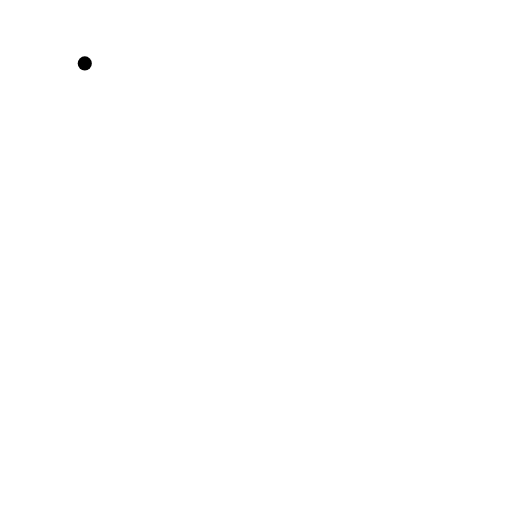
t = 0.00 s
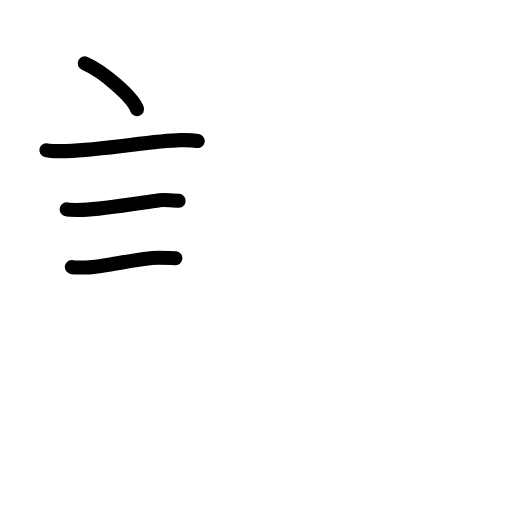
t = 3.42 s
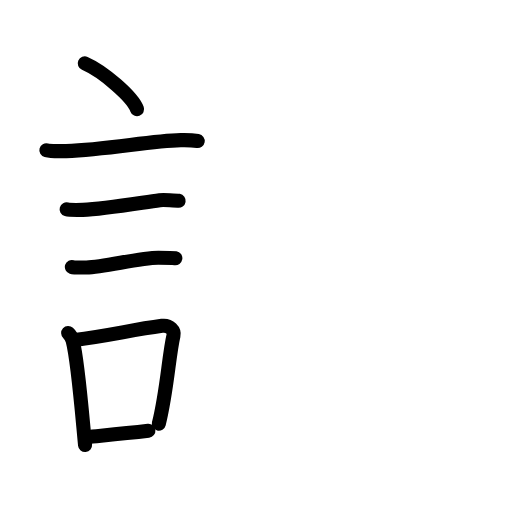
t = 6.75 s
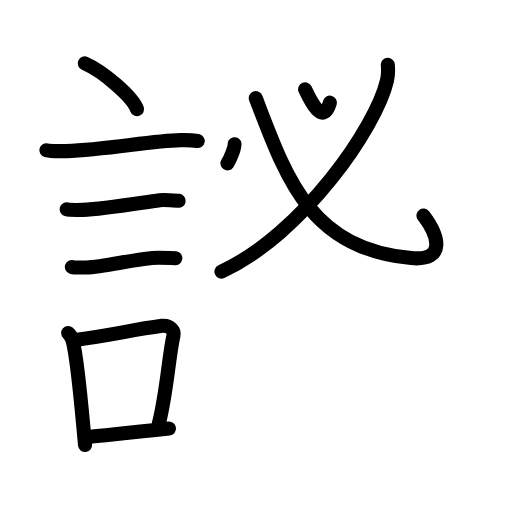
t = 10.25 s
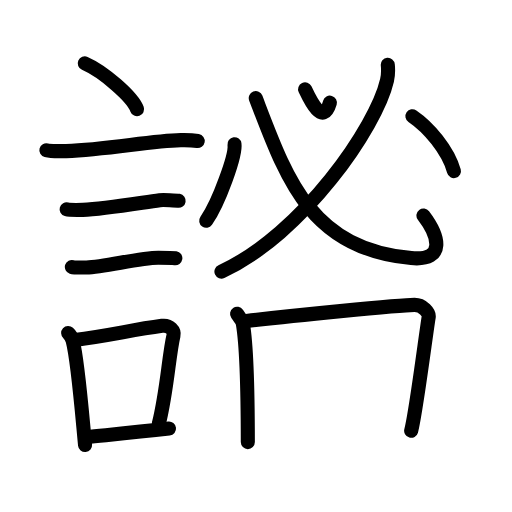
t = 13.58 s
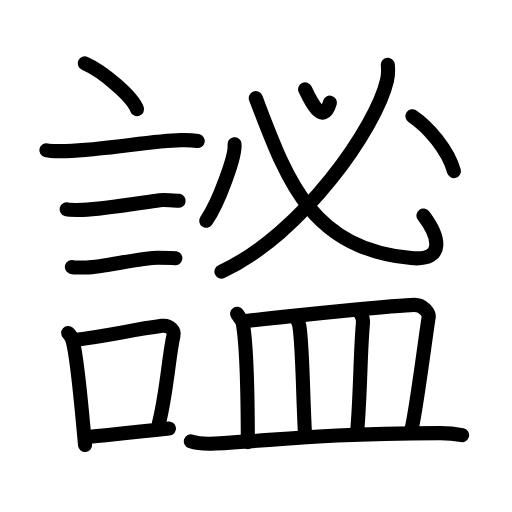
t = 17.00 s

The animated SVG that drew these frames (rendered in a browser with its animation timeline set to each time). Animation: 51 SMIL elements (animate=51); one cycle of 17.00 s.

<?xml version="1.0" encoding="UTF-8"?>
<!--
AniKanjiVG is licensed by CC-BY-SA Paul C. Sommerhoff (https://bitbucket.org/sommerhoff/anikanjivg).
AniKanjiVG uses KanjiVG which is licensed by CC-BY-SA Ulrich Apel (http://kanjivg.tagaini.net).
See also http://creativecommons.org/licenses/by-sa/3.0/
-->
<svg xmlns:kvg='http://kanjivg.tagaini.net' xmlns='http://www.w3.org/2000/svg' width='109' height='109' viewBox='0 0 109 109' style='fill:none;stroke:#000000;stroke-width:3;stroke-linecap:round;stroke-linejoin:round;' id="kvg:kanji_08b10"><g id="kvg:08b10" kvg:element="謐"><g id="kvg:08b10-g1" kvg:element="言" kvg:position="left" kvg:radical="general"><path id="kvg:08b10-s1" kvg:type="㇔" d="M18.05,13.5c3.93,1.72,10.15,7.07,11.13,9.75"><animate attributeName="d" begin="0.0s" dur="1.0s" from="M18.05,13.5C18.05,13.5,18.05,13.5,18.05,13.5" to="M18.05,13.5c3.93,1.72,10.15,7.07,11.13,9.75" />
</path>
<path id="kvg:08b10-s2" kvg:type="㇐" d="M9.87,31.98c0.73,0.19,3.48,0.22,4.2,0.19c8.93-0.34,17.9-2.17,24.4-2.33c1.21-0.03,3.02,0.09,3.62,0.19"><animate attributeName="d" begin="1.0s" dur="0.3333333333333333s" from="M9.87,31.98C9.87,31.98,9.87,31.98,9.87,31.98" to="M9.87,31.98c0.73,0.19,3.48,0.22,4.2,0.19" />
<animate attributeName="d" begin="1.3333333333333333s" dur="0.3333333333333333s" from="M9.87,31.98c0.73,0.19,3.48,0.22,4.2,0.19c0,0,0,0,0,0,0" to="M9.87,31.98c0.73,0.19,3.48,0.22,4.2,0.19c8.93-0.34,17.9-2.17,24.4-2.33" />
<animate attributeName="d" begin="1.6666666666666665s" dur="0.3333333333333333s" from="M9.87,31.98c0.73,0.19,3.48,0.22,4.2,0.19c8.93-0.34,17.9-2.17,24.4-2.33c0,0,0,0,0,0,0" to="M9.87,31.98c0.73,0.19,3.48,0.22,4.2,0.19c8.93-0.34,17.9-2.17,24.4-2.33c1.21-0.03,3.02,0.09,3.62,0.19" />
<animate attributeName="d" begin="0s" dur="1.0s" from="M-100,-100" to="M-100,-100" />
</path>
<path id="kvg:08b10-s3" kvg:type="㇐" d="M14.18,44.56c0.43,0.12,3.04,0.13,3.47,0.12c4.44-0.14,11.86-1.43,16.34-2.05c0.7-0.1,3.68,0.06,4.04,0.12"><animate attributeName="d" begin="2.0s" dur="0.3333333333333333s" from="M14.18,44.56C14.18,44.56,14.18,44.56,14.18,44.56" to="M14.18,44.56c0.43,0.12,3.04,0.13,3.47,0.12" />
<animate attributeName="d" begin="2.3333333333333335s" dur="0.3333333333333333s" from="M14.18,44.56c0.43,0.12,3.04,0.13,3.47,0.12c0,0,0,0,0,0,0" to="M14.18,44.56c0.43,0.12,3.04,0.13,3.47,0.12c4.44-0.14,11.86-1.43,16.34-2.05" />
<animate attributeName="d" begin="2.6666666666666665s" dur="0.3333333333333333s" from="M14.18,44.56c0.43,0.12,3.04,0.13,3.47,0.12c4.44-0.14,11.86-1.43,16.34-2.05c0,0,0,0,0,0,0" to="M14.18,44.56c0.43,0.12,3.04,0.13,3.47,0.12c4.44-0.14,11.86-1.43,16.34-2.05c0.7-0.1,3.68,0.06,4.04,0.12" />
<animate attributeName="d" begin="0s" dur="2.0s" from="M-100,-100" to="M-100,-100" />
</path>
<path id="kvg:08b10-s4" kvg:type="㇐" d="M15.3,56.83c0.38,0.12,2.71,0.13,3.1,0.12c3.97-0.13,11.43-2.11,15.33-2.09c0.63,0,3.29,0.06,3.6,0.11"><animate attributeName="d" begin="3.0s" dur="0.3333333333333333s" from="M15.3,56.83C15.3,56.83,15.3,56.83,15.3,56.83" to="M15.3,56.83c0.38,0.12,2.71,0.13,3.1,0.12" />
<animate attributeName="d" begin="3.3333333333333335s" dur="0.3333333333333333s" from="M15.3,56.83c0.38,0.12,2.71,0.13,3.1,0.12c0,0,0,0,0,0,0" to="M15.3,56.83c0.38,0.12,2.71,0.13,3.1,0.12c3.97-0.13,11.43-2.11,15.33-2.09" />
<animate attributeName="d" begin="3.6666666666666665s" dur="0.3333333333333333s" from="M15.3,56.83c0.38,0.12,2.71,0.13,3.1,0.12c3.97-0.13,11.43-2.11,15.33-2.09c0,0,0,0,0,0,0" to="M15.3,56.83c0.38,0.12,2.71,0.13,3.1,0.12c3.97-0.13,11.43-2.11,15.33-2.09c0.63,0,3.29,0.06,3.6,0.11" />
<animate attributeName="d" begin="0s" dur="3.0s" from="M-100,-100" to="M-100,-100" />
</path>
<g id="kvg:08b10-g2" kvg:element="口"><path id="kvg:08b10-s5" kvg:type="㇑" d="M14.51,70.9c0.39,0.36,0.83,1.15,0.96,1.63c1.11,4.21,2.03,15.96,2.64,22.21"><animate attributeName="d" begin="4.0s" dur="0.5s" from="M14.51,70.9C14.51,70.9,14.51,70.9,14.51,70.9" to="M14.51,70.9c0.39,0.36,0.83,1.15,0.96,1.63" />
<animate attributeName="d" begin="4.5s" dur="0.5s" from="M14.51,70.9c0.39,0.36,0.83,1.15,0.96,1.63c0,0,0,0,0,0,0" to="M14.51,70.9c0.39,0.36,0.83,1.15,0.96,1.63c1.11,4.21,2.03,15.96,2.64,22.21" />
<animate attributeName="d" begin="0s" dur="4.0s" from="M-100,-100" to="M-100,-100" />
</path>
<path id="kvg:08b10-s6" kvg:type="㇕b" d="M15.94,72.37c7.2-0.89,11.9-2.1,18.55-3c1.67-0.22,2.68,1.04,2.44,2.06c-0.99,4.25-1.36,11.72-3.12,18.78"><animate attributeName="d" begin="5.0s" dur="0.3333333333333333s" from="M15.94,72.37C15.94,72.37,15.94,72.37,15.94,72.37" to="M15.94,72.37c7.2-0.89,11.9-2.1,18.55-3" />
<animate attributeName="d" begin="5.333333333333333s" dur="0.3333333333333333s" from="M15.94,72.37c7.2-0.89,11.9-2.1,18.55-3c0,0,0,0,0,0,0" to="M15.94,72.37c7.2-0.89,11.9-2.1,18.55-3c1.67-0.22,2.68,1.04,2.44,2.06" />
<animate attributeName="d" begin="5.666666666666667s" dur="0.3333333333333333s" from="M15.94,72.37c7.2-0.89,11.9-2.1,18.55-3c1.67-0.22,2.68,1.04,2.44,2.06c0,0,0,0,0,0,0" to="M15.94,72.37c7.2-0.89,11.9-2.1,18.55-3c1.67-0.22,2.68,1.04,2.44,2.06c-0.99,4.25-1.36,11.72-3.12,18.78" />
<animate attributeName="d" begin="0s" dur="5.0s" from="M-100,-100" to="M-100,-100" />
</path>
<path id="kvg:08b10-s7" kvg:type="㇐b" d="M18.42,93.05c5.37-0.54,10.18-0.97,17.56-1.81"><animate attributeName="d" begin="6.0s" dur="1.0s" from="M18.42,93.05C18.42,93.05,18.42,93.05,18.42,93.05" to="M18.42,93.05c5.37-0.54,10.18-0.97,17.56-1.81" />
<animate attributeName="d" begin="0s" dur="6.0s" from="M-100,-100" to="M-100,-100" />
</path>
</g>
</g>
<g id="kvg:08b10-g3" kvg:position="right"><g id="kvg:08b10-g4" kvg:element="必" kvg:position="top"><g id="kvg:08b10-g5" kvg:element="心" kvg:part="1" kvg:variant="true"><path id="kvg:08b10-s8" kvg:type="㇔" d="M64.95,19.02c1.12,2.38,3.8,7.98,5.28,2.84"><animate attributeName="d" begin="7.0s" dur="1.0s" from="M64.95,19.02C64.95,19.02,64.95,19.02,64.95,19.02" to="M64.95,19.02c1.12,2.38,3.8,7.98,5.28,2.84" />
<animate attributeName="d" begin="0s" dur="7.0s" from="M-100,-100" to="M-100,-100" />
</path>
<g id="kvg:08b10-g6" kvg:element="丿"><path id="kvg:08b10-s9" kvg:type="㇒" d="M82.56,13.8c0.08,0.82,0.11,2.1-0.17,3.31c-2.23,9.83-17.91,32.7-35.25,40.71"><animate attributeName="d" begin="8.0s" dur="0.5s" from="M82.56,13.8C82.56,13.8,82.56,13.8,82.56,13.8" to="M82.56,13.8c0.08,0.82,0.11,2.1-0.17,3.31" />
<animate attributeName="d" begin="8.5s" dur="0.5s" from="M82.56,13.8c0.08,0.82,0.11,2.1-0.17,3.31c0,0,0,0,0,0,0" to="M82.56,13.8c0.08,0.82,0.11,2.1-0.17,3.31c-2.23,9.83-17.91,32.7-35.25,40.71" />
<animate attributeName="d" begin="0s" dur="8.0s" from="M-100,-100" to="M-100,-100" />
</path>
</g>
<g id="kvg:08b10-g7" kvg:element="心" kvg:part="2" kvg:variant="true"><path id="kvg:08b10-s10" kvg:type="㇟b" d="M54.45,20.89C61,38,66,53,87.56,54.94c7.58,0.68,5.75-4.89,2.59-9.05"><animate attributeName="d" begin="9.0s" dur="0.5s" from="M54.45,20.89C54.45,20.89,54.45,20.89,54.45,20.89" to="M54.45,20.89C61,38,66,53,87.56,54.94" />
<animate attributeName="d" begin="9.5s" dur="0.5s" from="M54.45,20.89C61,38,66,53,87.56,54.94c0,0,0,0,0,0,0" to="M54.45,20.89C61,38,66,53,87.56,54.94c7.58,0.68,5.75-4.89,2.59-9.05" />
<animate attributeName="d" begin="0s" dur="9.0s" from="M-100,-100" to="M-100,-100" />
</path>
<path id="kvg:08b10-s11" kvg:type="㇔" d="M49.92,30.7c0.33,2.3-3.34,12.46-6.02,16.3"><animate attributeName="d" begin="10.0s" dur="1.0s" from="M49.92,30.7C49.92,30.7,49.92,30.7,49.92,30.7" to="M49.92,30.7c0.33,2.3-3.34,12.46-6.02,16.3" />
<animate attributeName="d" begin="0s" dur="10.0s" from="M-100,-100" to="M-100,-100" />
</path>
<path id="kvg:08b10-s12" kvg:type="㇔" d="M87.8,24.74c3.45,2.34,7.55,7.13,8.84,11.68"><animate attributeName="d" begin="11.0s" dur="1.0s" from="M87.8,24.74C87.8,24.74,87.8,24.74,87.8,24.74" to="M87.8,24.74c3.45,2.34,7.55,7.13,8.84,11.68" />
<animate attributeName="d" begin="0s" dur="11.0s" from="M-100,-100" to="M-100,-100" />
</path>
</g>
</g>
</g>
<g id="kvg:08b10-g8" kvg:element="皿" kvg:position="bottom"><path id="kvg:08b10-s13" kvg:type="㇑a" d="M50.47,66.8c0.49,0.72,1.13,1.5,1.23,2.11c0.83,4.84,1.05,15.84,1.06,25.21"><animate attributeName="d" begin="12.0s" dur="0.5s" from="M50.47,66.8C50.47,66.8,50.47,66.8,50.47,66.8" to="M50.47,66.8c0.49,0.72,1.13,1.5,1.23,2.11" />
<animate attributeName="d" begin="12.5s" dur="0.5s" from="M50.47,66.8c0.49,0.72,1.13,1.5,1.23,2.11c0,0,0,0,0,0,0" to="M50.47,66.8c0.49,0.72,1.13,1.5,1.23,2.11c0.83,4.84,1.05,15.84,1.06,25.21" />
<animate attributeName="d" begin="0s" dur="12.0s" from="M-100,-100" to="M-100,-100" />
</path>
<path id="kvg:08b10-s14" kvg:type="㇕b" d="M52.47,68.32c8.79-1,32.59-3.42,35.78-3.42c1.75,0,3.18,1.66,3.01,2.63c-0.49,2.78-2.7,20.39-3.73,24.18"><animate attributeName="d" begin="13.0s" dur="0.3333333333333333s" from="M52.47,68.32C52.47,68.32,52.47,68.32,52.47,68.32" to="M52.47,68.32c8.79-1,32.59-3.42,35.78-3.42" />
<animate attributeName="d" begin="13.333333333333334s" dur="0.3333333333333333s" from="M52.47,68.32c8.79-1,32.59-3.42,35.78-3.42c0,0,0,0,0,0,0" to="M52.47,68.32c8.79-1,32.59-3.42,35.78-3.42c1.75,0,3.18,1.66,3.01,2.63" />
<animate attributeName="d" begin="13.666666666666666s" dur="0.3333333333333333s" from="M52.47,68.32c8.79-1,32.59-3.42,35.78-3.42c1.75,0,3.18,1.66,3.01,2.63c0,0,0,0,0,0,0" to="M52.47,68.32c8.79-1,32.59-3.42,35.78-3.42c1.75,0,3.18,1.66,3.01,2.63c-0.49,2.78-2.7,20.39-3.73,24.18" />
<animate attributeName="d" begin="0s" dur="13.0s" from="M-100,-100" to="M-100,-100" />
</path>
<path id="kvg:08b10-s15" kvg:type="㇑a" d="M63.24,68c0.2,0.46,0.41,0.84,0.5,1.42c0.71,4.57,0.73,15.08,1.21,23.29"><animate attributeName="d" begin="14.0s" dur="0.5s" from="M63.24,68C63.24,68,63.24,68,63.24,68" to="M63.24,68c0.2,0.46,0.41,0.84,0.5,1.42" />
<animate attributeName="d" begin="14.5s" dur="0.5s" from="M63.24,68c0.2,0.46,0.41,0.84,0.5,1.42c0,0,0,0,0,0,0" to="M63.24,68c0.2,0.46,0.41,0.84,0.5,1.42c0.71,4.57,0.73,15.08,1.21,23.29" />
<animate attributeName="d" begin="0s" dur="14.0s" from="M-100,-100" to="M-100,-100" />
</path>
<path id="kvg:08b10-s16" kvg:type="㇑a" d="M76.6,66.51c0.38,0.55,0.73,1.5,0.67,2.21c-0.62,7.08-0.48,14.22-1.24,23.29"><animate attributeName="d" begin="15.0s" dur="0.5s" from="M76.6,66.51C76.6,66.51,76.6,66.51,76.6,66.51" to="M76.6,66.51c0.38,0.55,0.73,1.5,0.67,2.21" />
<animate attributeName="d" begin="15.5s" dur="0.5s" from="M76.6,66.51c0.38,0.55,0.73,1.5,0.67,2.21c0,0,0,0,0,0,0" to="M76.6,66.51c0.38,0.55,0.73,1.5,0.67,2.21c-0.62,7.08-0.48,14.22-1.24,23.29" />
<animate attributeName="d" begin="0s" dur="15.0s" from="M-100,-100" to="M-100,-100" />
</path>
<path id="kvg:08b10-s17" kvg:type="㇐" d="M40.63,93.96c1.37,0.46,3.88,0.53,5.25,0.46c14.25-0.76,21.49-2.1,47.71-2.22c2.28-0.01,3.65,0.22,4.79,0.45"><animate attributeName="d" begin="16.0s" dur="0.3333333333333333s" from="M40.63,93.96C40.63,93.96,40.63,93.96,40.63,93.96" to="M40.63,93.96c1.37,0.46,3.88,0.53,5.25,0.46" />
<animate attributeName="d" begin="16.333333333333332s" dur="0.3333333333333333s" from="M40.63,93.96c1.37,0.46,3.88,0.53,5.25,0.46c0,0,0,0,0,0,0" to="M40.63,93.96c1.37,0.46,3.88,0.53,5.25,0.46c14.25-0.76,21.49-2.1,47.71-2.22" />
<animate attributeName="d" begin="16.666666666666668s" dur="0.3333333333333333s" from="M40.63,93.96c1.37,0.46,3.88,0.53,5.25,0.46c14.25-0.76,21.49-2.1,47.71-2.22c0,0,0,0,0,0,0" to="M40.63,93.96c1.37,0.46,3.88,0.53,5.25,0.46c14.25-0.76,21.49-2.1,47.71-2.22c2.28-0.01,3.65,0.22,4.79,0.45" />
<animate attributeName="d" begin="0s" dur="16.0s" from="M-100,-100" to="M-100,-100" />
</path>
</g>
</g>
</g>
</svg>
